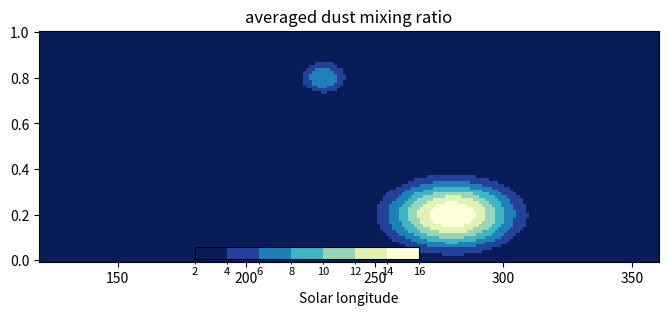

Source code (Python):
import numpy as np
import matplotlib.pyplot as plt
import matplotlib.colors as mcolors

# 假数据
x = np.linspace(120, 360, 200)
y = np.linspace(0, 1, 80)
X, Y = np.meshgrid(x, y)
Z = 16 * np.exp(-((X - 280)/25)**2 - ((Y - 0.2)/0.15)**2) + 8*np.exp(-((X - 230)/10)**2 - ((Y - 0.8)/0.08)**2)

fig, ax = plt.subplots(figsize=(8, 3))

# 分级边界
levels = np.arange(2, 18, 2)   # 2,4,...,16
cmap = plt.get_cmap("YlGnBu_r")   # 你可换成更接近图里的配色
norm = mcolors.BoundaryNorm(levels, cmap.N)

# 主图
pcm = ax.pcolormesh(X, Y, Z, cmap=cmap, norm=norm, shading='auto')

ax.set_xlabel("Solar longitude")
ax.set_title("averaged dust mixing ratio")

# 自定义 colorbar 位置：[left, bottom, width, height]
cax = fig.add_axes([0.32, 0.12, 0.28, 0.04])

cb = fig.colorbar(
    pcm,
    cax=cax,
    orientation='horizontal',
    ticks=levels,
    boundaries=levels
)

cb.ax.tick_params(labelsize=8, pad=2)
